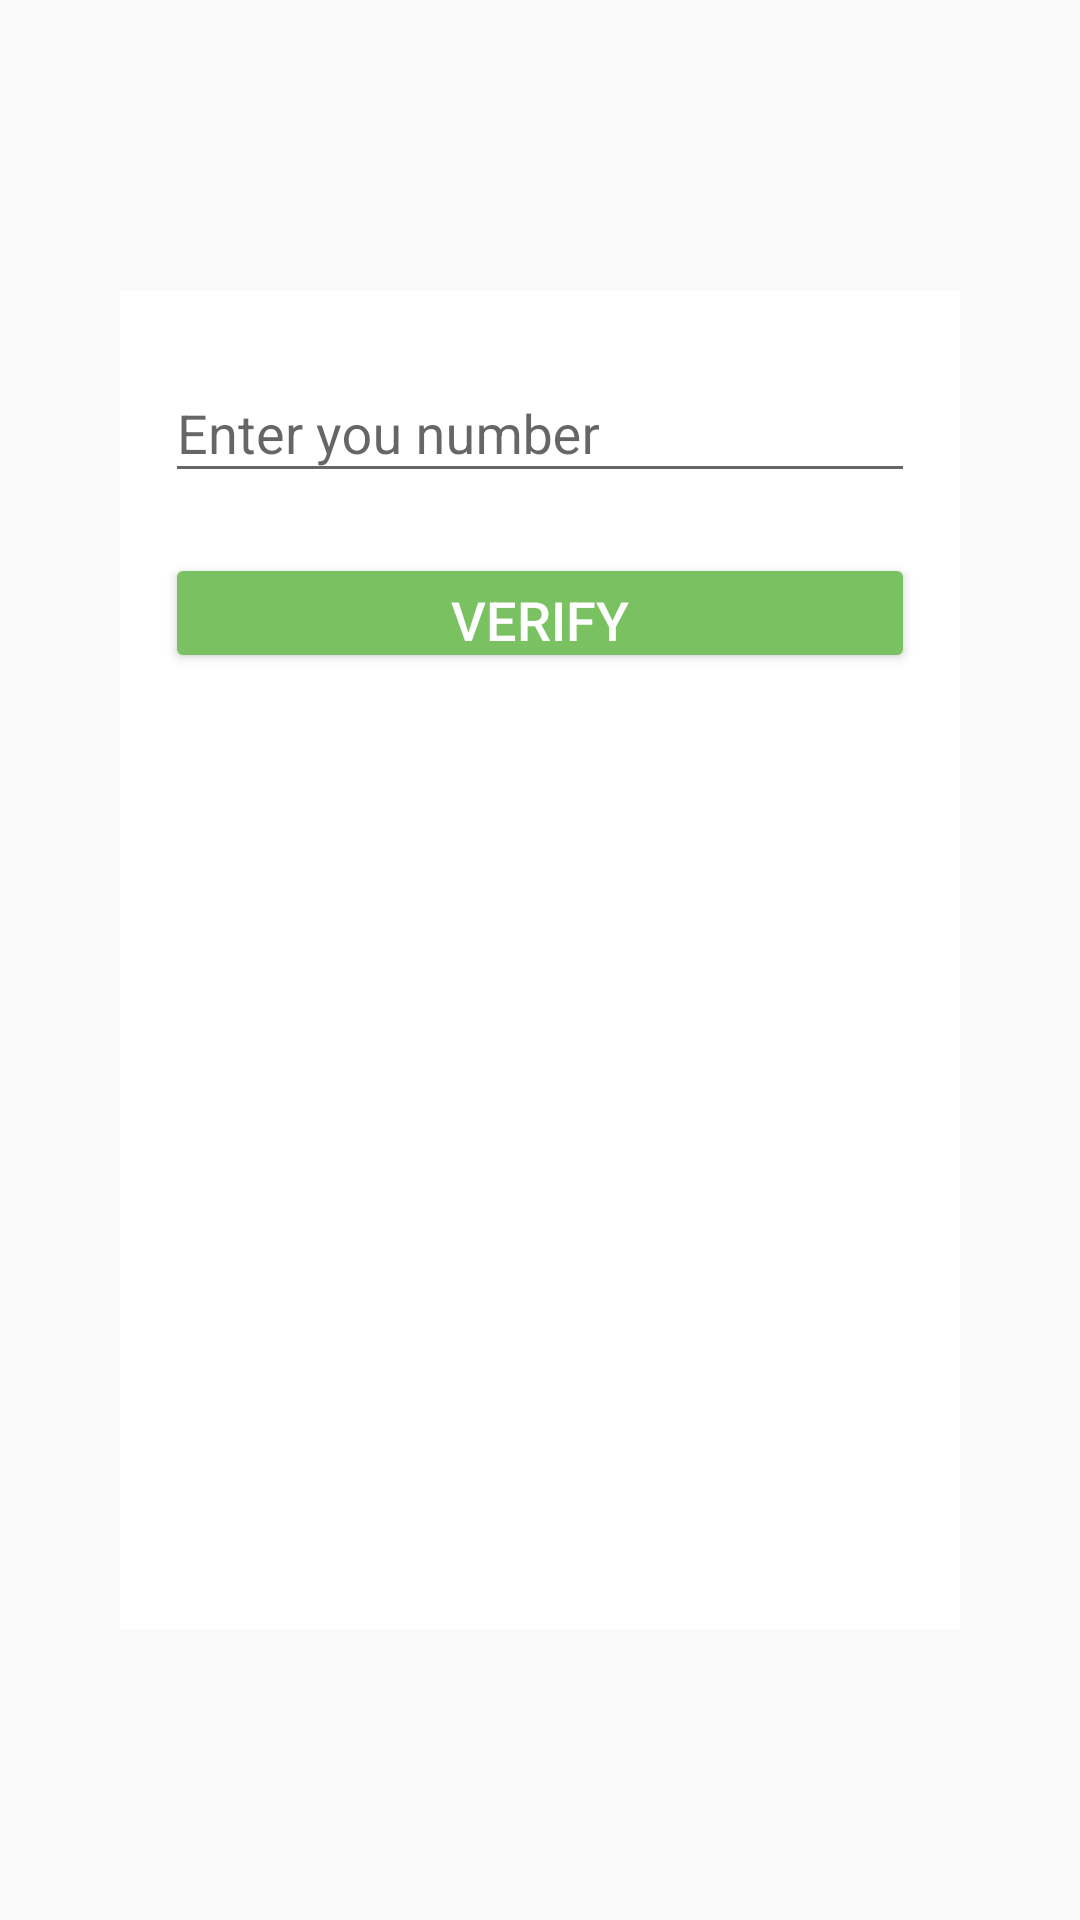

Reconstruct the res/layout file that produces this screen, plus the resources it refers to.
<!-- AndroidManifest.xml: application theme Theme.FoodDeliveryApp -->
<!-- res/layout/activity_restaurant_send_otp.xml -->
<?xml version="1.0" encoding="utf-8"?>
<androidx.constraintlayout.widget.ConstraintLayout xmlns:android="http://schemas.android.com/apk/res/android"
    xmlns:app="http://schemas.android.com/apk/res-auto"
    xmlns:tools="http://schemas.android.com/tools"
    android:layout_width="match_parent"
    android:layout_height="match_parent"
    tools:context=".RestaurantSendOTP">

    <androidx.constraintlayout.widget.ConstraintLayout
        android:layout_width="match_parent"
        android:layout_height="match_parent"
        android:background="@drawable/bg_image"
        tools:context=".RestaurantPhoneLogin">

        <LinearLayout
            android:id="@+id/linearlayout"
            android:layout_width="280dp"
            android:layout_height="446dp"
            android:layout_marginLeft="60dp"
            android:layout_marginTop="210dp"
            android:layout_marginRight="60dp"
            android:layout_marginBottom="210dp"
            android:background="@color/white"
            android:orientation="vertical"
            android:padding="15dp"
            app:layout_constraintBottom_toBottomOf="parent"
            app:layout_constraintEnd_toEndOf="parent"
            app:layout_constraintStart_toStartOf="parent"
            app:layout_constraintTop_toTopOf="parent">

            <com.google.android.material.textfield.TextInputLayout
                android:id="@+id/verifyPhone"
                android:layout_width="match_parent"
                android:layout_height="wrap_content">

                <com.google.android.material.textfield.TextInputEditText
                    android:layout_width="match_parent"
                    android:layout_height="wrap_content"
                    android:hint="Enter you number"
                    android:inputType="number" />
            </com.google.android.material.textfield.TextInputLayout>

            <Button
                android:id="@+id/verifyCode"
                android:layout_width="match_parent"
                android:layout_height="40dp"

                android:layout_marginTop="20dp"
                android:backgroundTint="#7AC161"
                android:text="Verify"
                android:textColor="#FFFF"
                android:textSize="18sp" />

        </LinearLayout>
    </androidx.constraintlayout.widget.ConstraintLayout>
</androidx.constraintlayout.widget.ConstraintLayout>
<!-- resources referenced by this layout -->
<resources>
  <style name="Theme.FoodDeliveryApp" parent="Theme.AppCompat.Light.DarkActionBar">
          
          <item name="colorPrimary">@color/colorPrimary</item>
          <item name="colorPrimaryDark">@color/colorPrimaryDark</item>
          <item name="colorAccent">@color/colorAccent</item>
          
      </style>
  <!-- not gathered from this repository: default colours our renderer supplied (Android Studio template values) -->
  <color name="white">#FFFFFFFF</color>
  <color name="colorPrimary">#FF6200EE</color>
  <color name="colorPrimaryDark">#FF3700B3</color>
  <color name="colorAccent">#FF03DAC5</color>
</resources>
